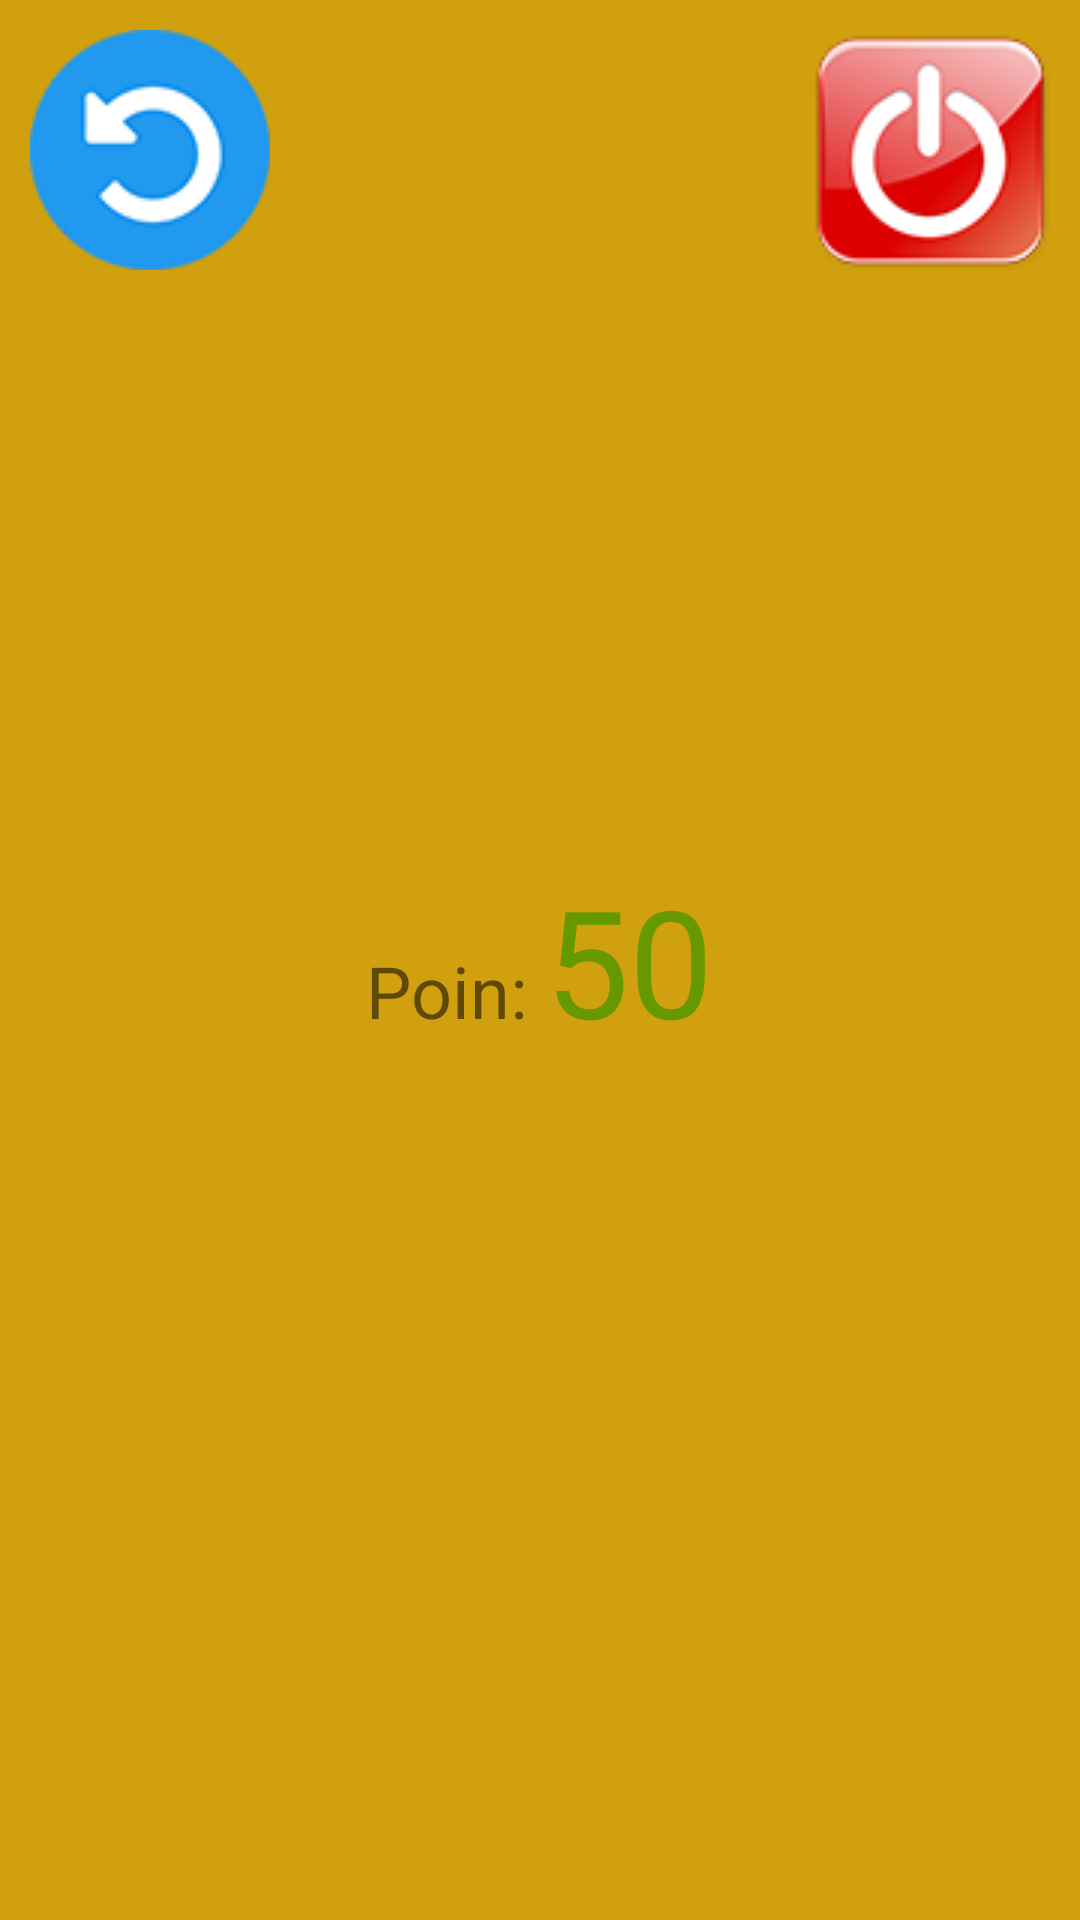

Android layout source for this screen:
<!-- AndroidManifest.xml: application theme Theme.AppCompat.Light.NoActionBar.FullScreen -->
<!-- res/layout/game_over.xml -->
<?xml version="1.0" encoding="utf-8"?>
<LinearLayout xmlns:android="http://schemas.android.com/apk/res/android"
    android:orientation="vertical"
    android:layout_width="match_parent"
    android:layout_height="match_parent"
    android:background="#D1A00E"
    android:padding="10dp">
    <LinearLayout
        android:layout_width="match_parent"
        android:layout_height="wrap_content"
        android:orientation="horizontal">
        <ImageButton
            android:layout_width="wrap_content"
            android:layout_height="wrap_content"
            android:background="@drawable/restart"
            android:onClick="restart"
            />
        <View
            android:layout_width="1dp"
            android:layout_height="match_parent"
            android:layout_weight="1"/>
        <ImageButton
            android:layout_width="wrap_content"
            android:layout_height="wrap_content"
            android:background="@drawable/exit"
            android:onClick="exit"/>
    </LinearLayout>
    <LinearLayout
        android:layout_width="match_parent"
        android:layout_height="match_parent"
        android:gravity="center"
        android:orientation="vertical">
        <ImageView
            android:layout_width="wrap_content"
            android:layout_height="wrap_content"
            android:id="@+id/ivNewHeighest"
            android:visibility="gone"
            android:background="@drawable/cup"/>
        <LinearLayout
            android:layout_width="wrap_content"
            android:layout_height="wrap_content"
            android:orientation="horizontal">
            <TextView
                android:layout_width="wrap_content"
                android:layout_height="wrap_content"
                android:text="Poin: "
                android:textSize="24sp"/>
            <TextView
                android:layout_width="wrap_content"
                android:layout_height="wrap_content"
                android:id="@+id/tvPoints"
                android:text="50"
                android:textSize="50sp"
                android:textColor="@android:color/holo_green_dark"/>
        </LinearLayout>
        <View
            android:layout_width="1dp"
            android:layout_height="80dp"/>
    </LinearLayout>
</LinearLayout>
<!-- resources referenced by this layout -->
<resources>
  <!-- drawable cup: png bitmap (drawable, 4650 bytes) -->
  <!-- drawable exit: png bitmap (drawable, 12077 bytes) -->
  <!-- drawable restart: png bitmap (drawable, 7546 bytes) -->
  <style name="Theme.AppCompat.Light.NoActionBar.FullScreen" parent="@style/Theme.AppCompat.Light.NoActionBar">
          <item name="android:windowNoTitle">true</item>
          <item name="android:windowActionBar">false</item>
          <item name="android:windowFullscreen">true</item>
          <item name="android:windowContentOverlay">@null</item>
      </style>
</resources>
